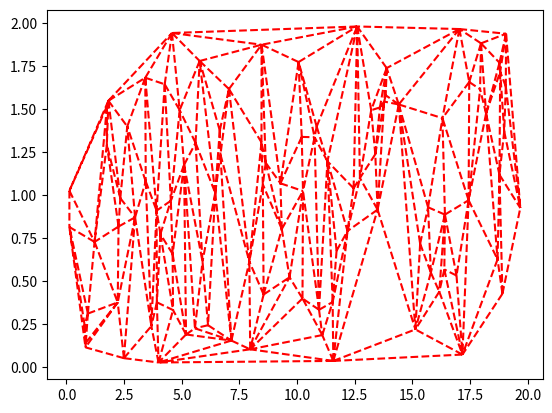

Source code (Python):
# 绘制三角剖分
import random
import matplotlib.pyplot as plt
import matplotlib.tri as tri
'''
count = 4
X = [1,2,3,4]
Y = [1,5,0,1]

'''
count = 100
X = [random.random() * 20 for i in range(count)]
Y = [random.random() * 2 for i in range(count)]
triangles = tri.Triangulation(X,Y)
plt.triplot(triangles,'r--')
plt.show()




